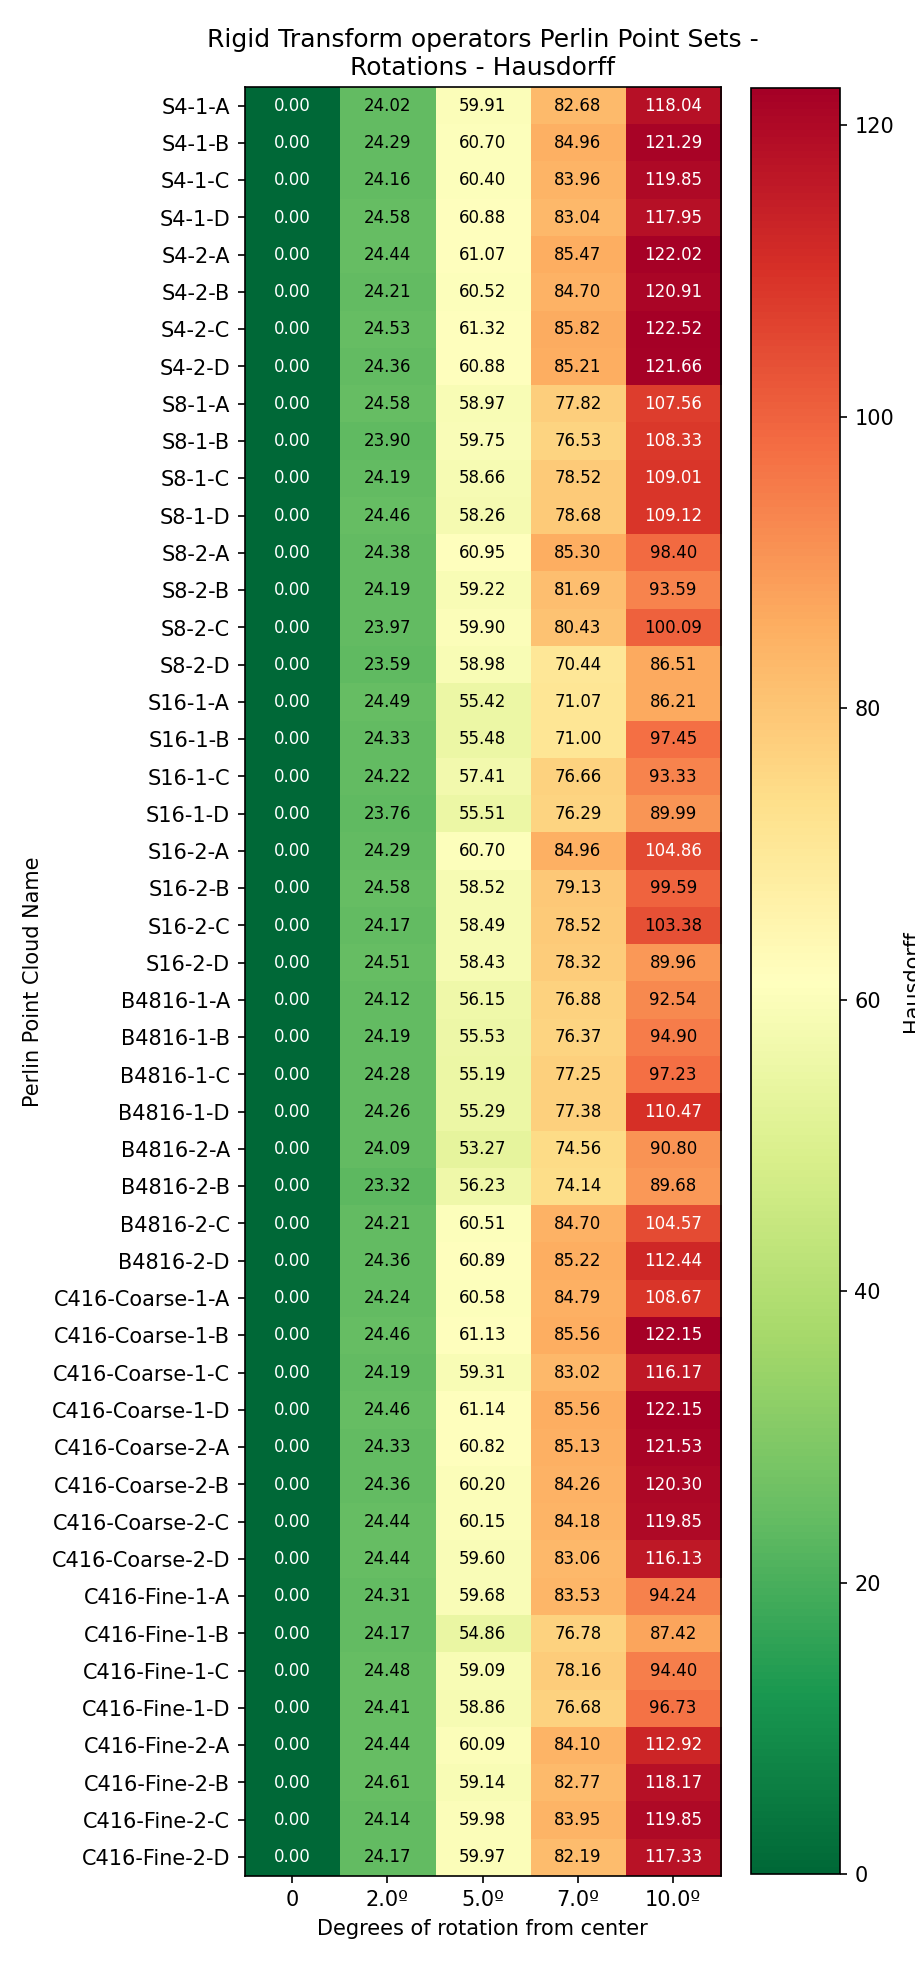

The table this chart was drawn from, first rows:
Perlin Point Cloud Name, 0, 2.0º, 5.0º, 7.0º, 10.0º
S4-1-A, 0.0, 24.02, 59.91, 82.68, 118
S4-1-B, 0.0, 24.29, 60.7, 84.96, 121.3
S4-1-C, 0.0, 24.16, 60.4, 83.96, 119.9
S4-1-D, 0.0, 24.58, 60.88, 83.04, 117.9
S4-2-A, 0.0, 24.44, 61.07, 85.47, 122
S4-2-B, 0.0, 24.21, 60.52, 84.7, 120.9
S4-2-C, 0.0, 24.53, 61.32, 85.82, 122.5
S4-2-D, 0.0, 24.36, 60.88, 85.21, 121.7
S8-1-A, 0.0, 24.58, 58.97, 77.82, 107.6
S8-1-B, 0.0, 23.9, 59.75, 76.53, 108.3
S8-1-C, 0.0, 24.19, 58.66, 78.52, 109
S8-1-D, 0.0, 24.46, 58.26, 78.68, 109.1
S8-2-A, 0.0, 24.38, 60.95, 85.3, 98.4
S8-2-B, 0.0, 24.19, 59.22, 81.69, 93.59
S8-2-C, 0.0, 23.97, 59.9, 80.43, 100.1
S8-2-D, 0.0, 23.59, 58.98, 70.44, 86.51
S16-1-A, 0.0, 24.49, 55.42, 71.07, 86.21
S16-1-B, 0.0, 24.33, 55.48, 71, 97.45
S16-1-C, 0.0, 24.22, 57.41, 76.66, 93.33
S16-1-D, 0.0, 23.76, 55.51, 76.29, 89.99
S16-2-A, 0.0, 24.29, 60.7, 84.96, 104.9
S16-2-B, 0.0, 24.58, 58.52, 79.13, 99.59
S16-2-C, 0.0, 24.17, 58.49, 78.52, 103.4
S16-2-D, 0.0, 24.51, 58.43, 78.32, 89.96
B4816-1-A, 0.0, 24.12, 56.15, 76.88, 92.54
B4816-1-B, 0.0, 24.19, 55.53, 76.37, 94.9
B4816-1-C, 0.0, 24.28, 55.19, 77.25, 97.23
B4816-1-D, 0.0, 24.26, 55.29, 77.38, 110.5
B4816-2-A, 0.0, 24.09, 53.27, 74.56, 90.8
B4816-2-B, 0.0, 23.32, 56.23, 74.14, 89.68
B4816-2-C, 0.0, 24.21, 60.51, 84.7, 104.6
B4816-2-D, 0.0, 24.36, 60.89, 85.22, 112.4
C416-Coarse-1-A, 0.0, 24.24, 60.58, 84.79, 108.7
C416-Coarse-1-B, 0.0, 24.46, 61.13, 85.56, 122.2
C416-Coarse-1-C, 0.0, 24.19, 59.31, 83.02, 116.2
C416-Coarse-1-D, 0.0, 24.46, 61.14, 85.56, 122.2
C416-Coarse-2-A, 0.0, 24.33, 60.82, 85.13, 121.5
C416-Coarse-2-B, 0.0, 24.36, 60.2, 84.26, 120.3
C416-Coarse-2-C, 0.0, 24.44, 60.15, 84.18, 119.8
C416-Coarse-2-D, 0.0, 24.44, 59.6, 83.06, 116.1
C416-Fine-1-A, 0.0, 24.31, 59.68, 83.53, 94.24
C416-Fine-1-B, 0.0, 24.17, 54.86, 76.78, 87.42
C416-Fine-1-C, 0.0, 24.48, 59.09, 78.16, 94.4
C416-Fine-1-D, 0.0, 24.41, 58.86, 76.68, 96.73
C416-Fine-2-A, 0.0, 24.44, 60.09, 84.1, 112.9
C416-Fine-2-B, 0.0, 24.61, 59.14, 82.77, 118.2
C416-Fine-2-C, 0.0, 24.14, 59.98, 83.95, 119.8
C416-Fine-2-D, 0.0, 24.17, 59.97, 82.19, 117.3
